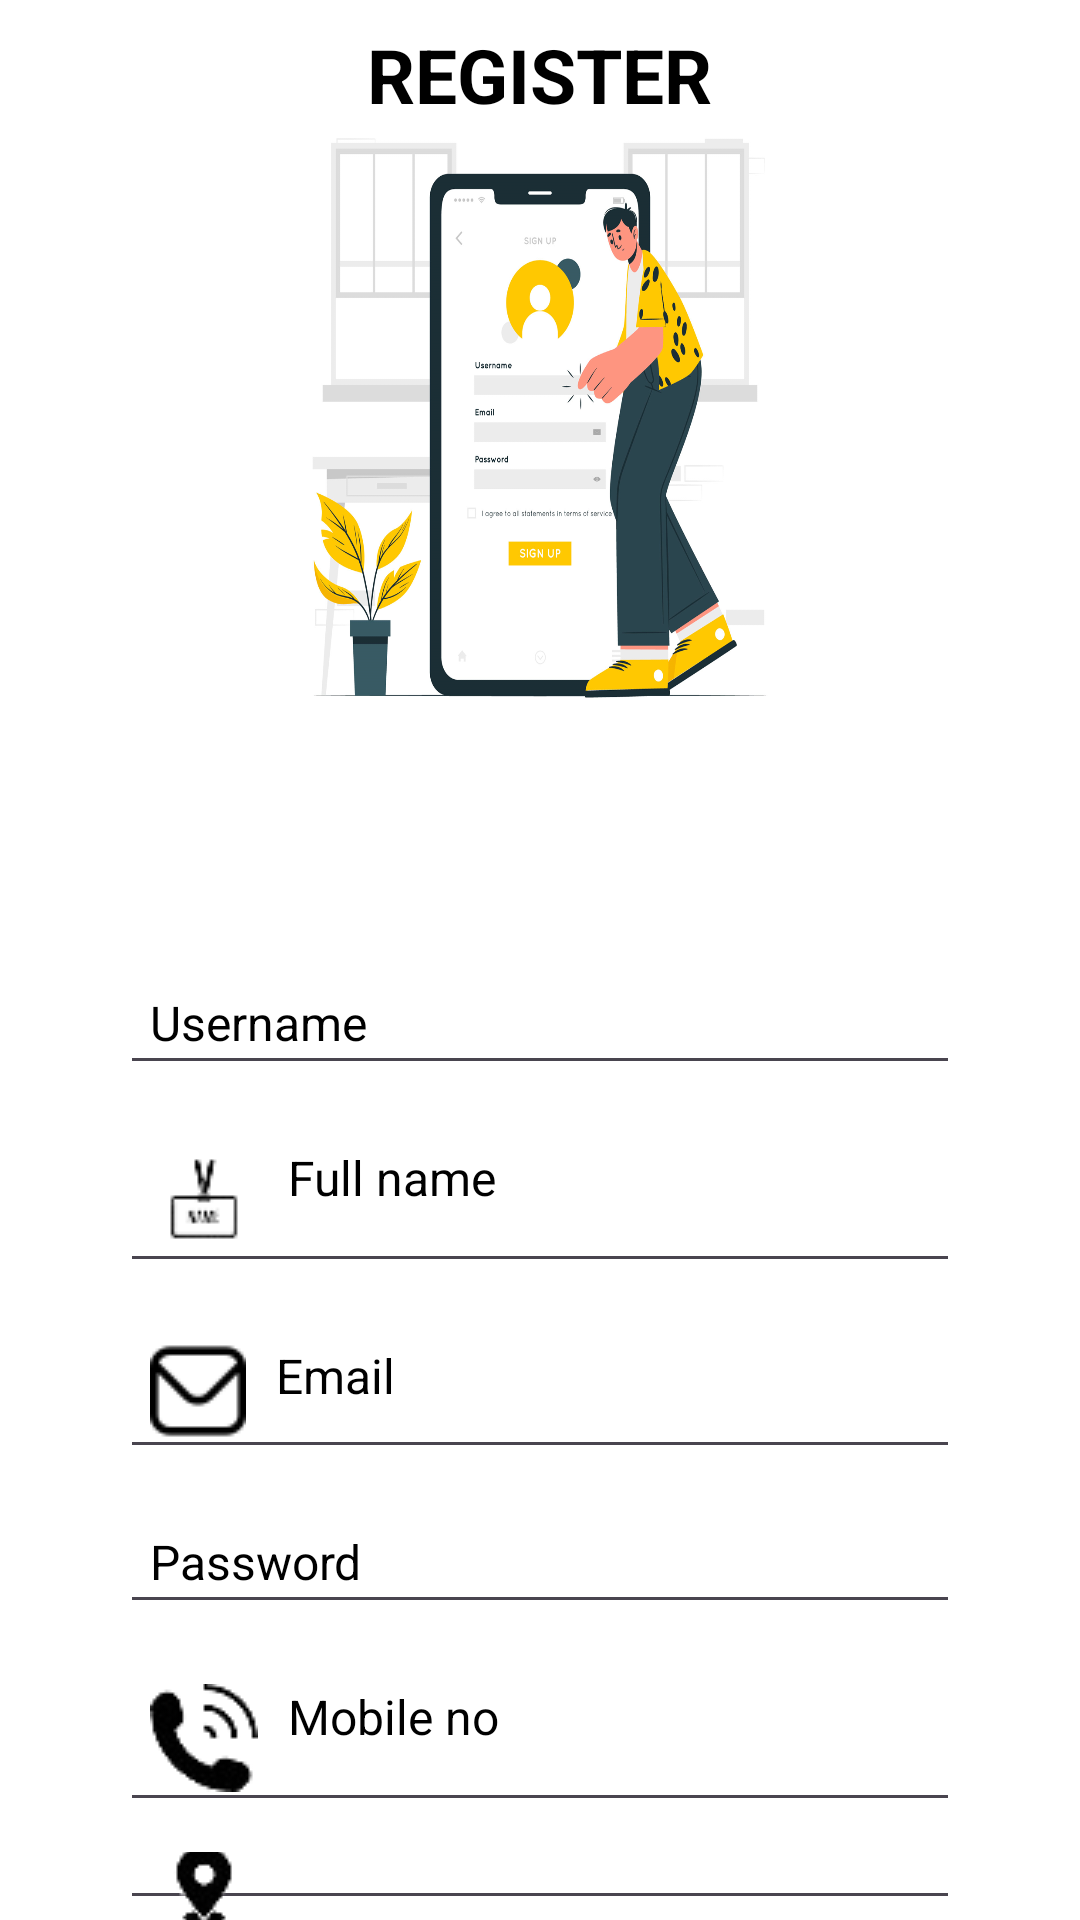

Produce the Android XML layout that renders to this screen, including the resource entries it uses.
<!-- AndroidManifest.xml: application theme Theme.SocialConnectvity -->
<!-- res/layout/activity_farmer_register.xml -->
<?xml version="1.0" encoding="utf-8"?>
<RelativeLayout
    xmlns:android="http://schemas.android.com/apk/res/android"
    xmlns:tools="http://schemas.android.com/tools"
    android:layout_width="match_parent"
    android:id="@+id/relative"
    android:layout_height="match_parent"
    android:background="@drawable/reg0">

    <TextView
        android:id="@+id/titleTextView"
        android:layout_width="wrap_content"
        android:layout_height="wrap_content"
        android:layout_marginStart="150dp"
        android:layout_marginTop="8sp"
        android:layout_centerHorizontal="true"
        android:gravity="center"
        android:text="REGISTER"
        android:textAlignment="center"
        android:textColor="@color/black"
        android:textSize="25sp"
        android:textStyle="bold"/>


    
    <EditText
        android:id="@+id/usernameEditText"
        android:layout_width="match_parent"
        android:layout_height="wrap_content"
        android:hint="Username"
        android:textColorHint="@color/black"
        android:layout_marginTop="320sp"
        android:layout_marginStart="40sp"
        android:layout_marginEnd="40sp"
        android:drawableLeft="@drawable/ic_username"
        android:textColor="@color/black"
        android:padding="10sp"
        android:inputType="text"
        android:drawablePadding="10dp"
        android:gravity="left"
        android:textSize="16sp"
        />

    
    <EditText
        android:id="@+id/fullNameEditText"
        android:layout_width="match_parent"
        android:layout_height="wrap_content"
        android:layout_below="@id/usernameEditText"
        android:hint="Full name"
        android:textColorHint="@color/black"
        android:layout_marginTop="10sp"
        android:layout_marginStart="40sp"
        android:layout_marginEnd="40sp"
        android:drawableLeft="@drawable/ic_fullname"
        android:drawablePadding="10dp"

        android:textColor="@color/black"
        android:padding="10sp"
        android:inputType="text"
        android:gravity="left"
        android:textSize="16sp"
        />

    
    <EditText
        android:id="@+id/emailEditText"
        android:layout_width="match_parent"
        android:layout_height="wrap_content"
        android:layout_below="@id/fullNameEditText"
        android:hint="Email"
        android:textColorHint="@color/black"
        android:layout_marginTop="10sp"
        android:layout_marginStart="40sp"
        android:layout_marginEnd="40sp"
        android:drawableLeft="@drawable/ic_email"
        android:drawablePadding="10dp"
        android:textColor="@color/black"
        android:padding="10sp"
        android:inputType="text"
        android:gravity="left"
        android:textSize="16sp"
        />
    

    <EditText
        android:id="@+id/passwordEditText"
        android:layout_width="match_parent"
        android:layout_height="wrap_content"
        android:layout_below="@id/emailEditText"
        android:hint="Password"
        android:textColorHint="@color/black"
        android:layout_marginTop="10sp"
        android:layout_marginStart="40sp"
        android:layout_marginEnd="40sp"
        android:drawableLeft="@drawable/ic_password"
        android:drawablePadding="10dp"
        android:textColor="@color/black"
        android:padding="10sp"
        android:inputType="textPassword"
        android:gravity="left"
        android:textSize="16sp"
        />
    
    <EditText
        android:id="@+id/mobileNoEditText"
        android:layout_width="match_parent"
        android:layout_height="wrap_content"
        android:layout_below="@id/passwordEditText"
        android:hint="Mobile no"
        android:textColorHint="@color/black"
        android:layout_marginTop="10sp"
        android:layout_marginStart="40sp"
        android:layout_marginEnd="40sp"
        android:drawableLeft="@drawable/ic_mobile"
        android:drawablePadding="10dp"
        android:textColor="@color/black"
        android:padding="10sp"
        android:inputType="text"
        android:gravity="left"
        android:textSize="16sp"
        />

    <EditText
        android:id="@+id/locationEditText"
        android:layout_width="match_parent"
        android:layout_height="wrap_content"
        android:layout_below="@id/mobileNoEditText"
        android:hint="Location"
        android:textColorHint="@color/black"
        android:layout_marginTop="10sp"
        android:layout_marginStart="40sp"
        android:focusable="false"
        android:layout_marginEnd="40sp"
        android:drawableLeft="@drawable/ic_location"
        android:drawablePadding="10dp"

        android:textColor="@color/black"
        android:padding="10sp"
        android:inputType="text"
        android:gravity="left"
        android:textSize="16sp"
        />


    <Button
        android:id="@+id/registerButton"
        android:layout_width="130sp"
        android:layout_height="wrap_content"
        android:text="Register"
        android:textColor="@color/white"
        android:backgroundTint="#2c444e"
        android:layout_below="@+id/locationEditText"
        android:layout_marginStart="140sp"
        android:textSize="20sp"
        android:layout_marginTop="8sp"/>

    <TextView
        android:id="@+id/loginT"
        android:layout_width="wrap_content"
        android:layout_height="wrap_content"
        android:text="Already have an account? Login here"
        android:textColor="@color/black"
        android:layout_below="@id/registerButton"
        android:layout_marginStart="45sp"
        android:textSize="18sp"
        android:layout_marginTop="8sp"/>

    <ProgressBar
        android:id="@+id/progressBar"
        android:layout_width="wrap_content"
        android:layout_height="wrap_content"
        android:layout_centerInParent="true"
        android:visibility="gone" />


</RelativeLayout>
<!-- resources referenced by this layout -->
<resources>
  <color name="black">#FF000000</color>
  <color name="white">#FFFFFFFF</color>
  <!-- drawable ic_email: png bitmap (drawable, 583 bytes) -->
  <!-- drawable ic_fullname: jpg bitmap (drawable, 1275 bytes) -->
  <!-- drawable ic_location: jpg bitmap (drawable, 1319 bytes) -->
  <!-- drawable ic_mobile: jpg bitmap (drawable, 2028 bytes) -->
  <!-- drawable reg0: png bitmap (drawable, 325790 bytes) -->
  <style name="Theme.SocialConnectvity" parent="Base.Theme.SocialConnectvity">
          
      </style>
  <style name="Base.Theme.SocialConnectvity" parent="Theme.Material3.DayNight.NoActionBar">
          
      </style>
</resources>
